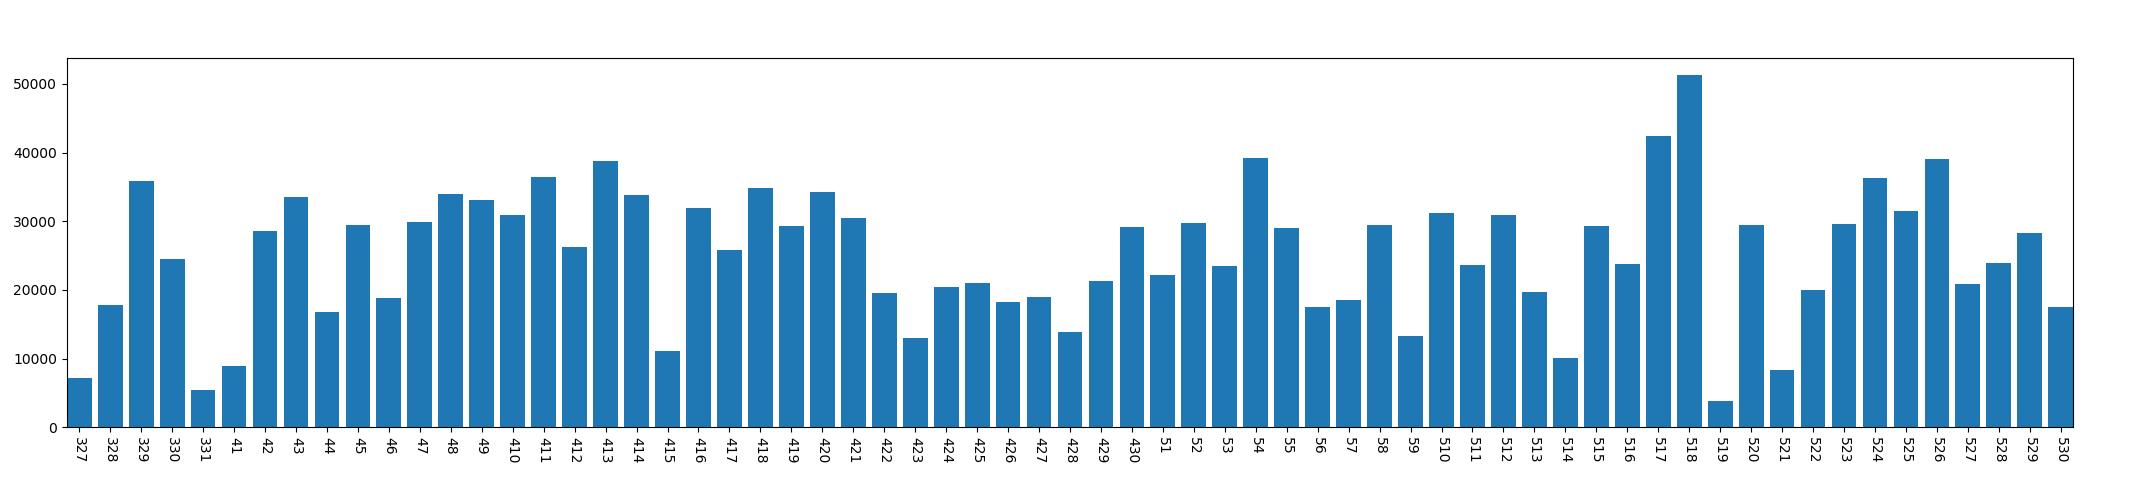

Source data for this figure (header and first rows):
, year, mon, day, conversation_time
0, 2013, 3, 27, 7121
1, 2013, 3, 28, 17819
2, 2013, 3, 29, 35829
3, 2013, 3, 30, 24520
4, 2013, 3, 31, 5365
5, 2013, 4, 1, 8932
6, 2013, 4, 2, 28505
7, 2013, 4, 3, 33527
8, 2013, 4, 4, 16775
9, 2013, 4, 5, 29485
10, 2013, 4, 6, 18858
11, 2013, 4, 7, 29944
12, 2013, 4, 8, 33915
13, 2013, 4, 9, 33148
14, 2013, 4, 10, 30901
15, 2013, 4, 11, 36414
16, 2013, 4, 12, 26211
17, 2013, 4, 13, 38725
18, 2013, 4, 14, 33766
19, 2013, 4, 15, 11046
20, 2013, 4, 16, 31903
21, 2013, 4, 17, 25771
22, 2013, 4, 18, 34785
23, 2013, 4, 19, 29287
24, 2013, 4, 20, 34188
25, 2013, 4, 21, 30401
26, 2013, 4, 22, 19500
27, 2013, 4, 23, 13041
28, 2013, 4, 24, 20417
29, 2013, 4, 25, 20929
30, 2013, 4, 26, 18185
31, 2013, 4, 27, 18900
32, 2013, 4, 28, 13799
33, 2013, 4, 29, 21263
34, 2013, 4, 30, 29148
35, 2013, 5, 1, 22103
36, 2013, 5, 2, 29786
37, 2013, 5, 3, 23515
38, 2013, 5, 4, 39256
39, 2013, 5, 5, 29007
40, 2013, 5, 6, 17495
41, 2013, 5, 7, 18582
42, 2013, 5, 8, 29470
43, 2013, 5, 9, 13316
44, 2013, 5, 10, 31263
45, 2013, 5, 11, 23606
46, 2013, 5, 12, 30953
47, 2013, 5, 13, 19723
48, 2013, 5, 14, 10030
49, 2013, 5, 15, 29291
50, 2013, 5, 16, 23761
51, 2013, 5, 17, 42475
52, 2013, 5, 18, 51258
53, 2013, 5, 19, 3853
54, 2013, 5, 20, 29481
55, 2013, 5, 21, 8279
56, 2013, 5, 22, 19991
57, 2013, 5, 23, 29566
58, 2013, 5, 24, 36322
59, 2013, 5, 25, 31521
... 5 more rows
